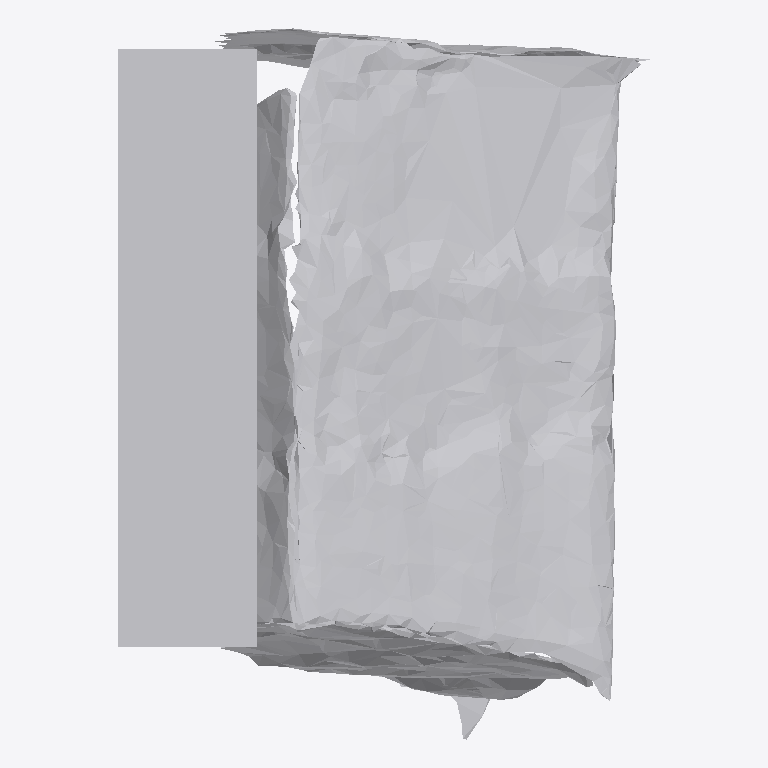
Plan cut of the same IFC building model at storey 'Ground Floor' (level 0.00 m, cut at 1.40 m), seen from above with north up, elements coloured by IFC class: 1 other element (light grey). No cut surface shows.
Extent 0.635 m × 0.851 m × 0.668 m (x, y, z). Storeys (1): Ground Floor at 0.00 m. Elements (1): 1 IfcFurniture.

HEADER;
FILE_DESCRIPTION(('ViewDefinition [CoordinationView]'),'2;1');
FILE_NAME('','2026-07-12T07:19:16',(''),(''),'IfcOpenShell 0.8.0','IfcOpenShell 0.8.0','');
FILE_SCHEMA(('IFC4'));
ENDSEC;
DATA;
#17=IFCPROJECT('1znA2DXv98rBZrnhNqrWd5',#5,'Office Project',$,$,$,$,(#15),#10);
#20=IFCSITE('3cy0w449PAIONU3zRuQD6U',#5,'Site',$,$,#19,$,$,.ELEMENT.,$,$,$,$,$);
#22=IFCBUILDING('0n2PTpVwjDb9WIRPk1yBz8',#5,'Building',$,$,#21,$,$,.ELEMENT.,$,$,$);
#24=IFCBUILDINGSTOREY('3lq8EMFeP0h8f9TNWWwOnn',#5,'Ground Floor',$,$,#23,$,$,.ELEMENT.,0.0);
#35=IFCFURNITURE('0xT9mlnTH8euuAFLk6uIKi',#5,'list11_cabinet',$,$,#34,#31,$,$);
ENDSEC;
